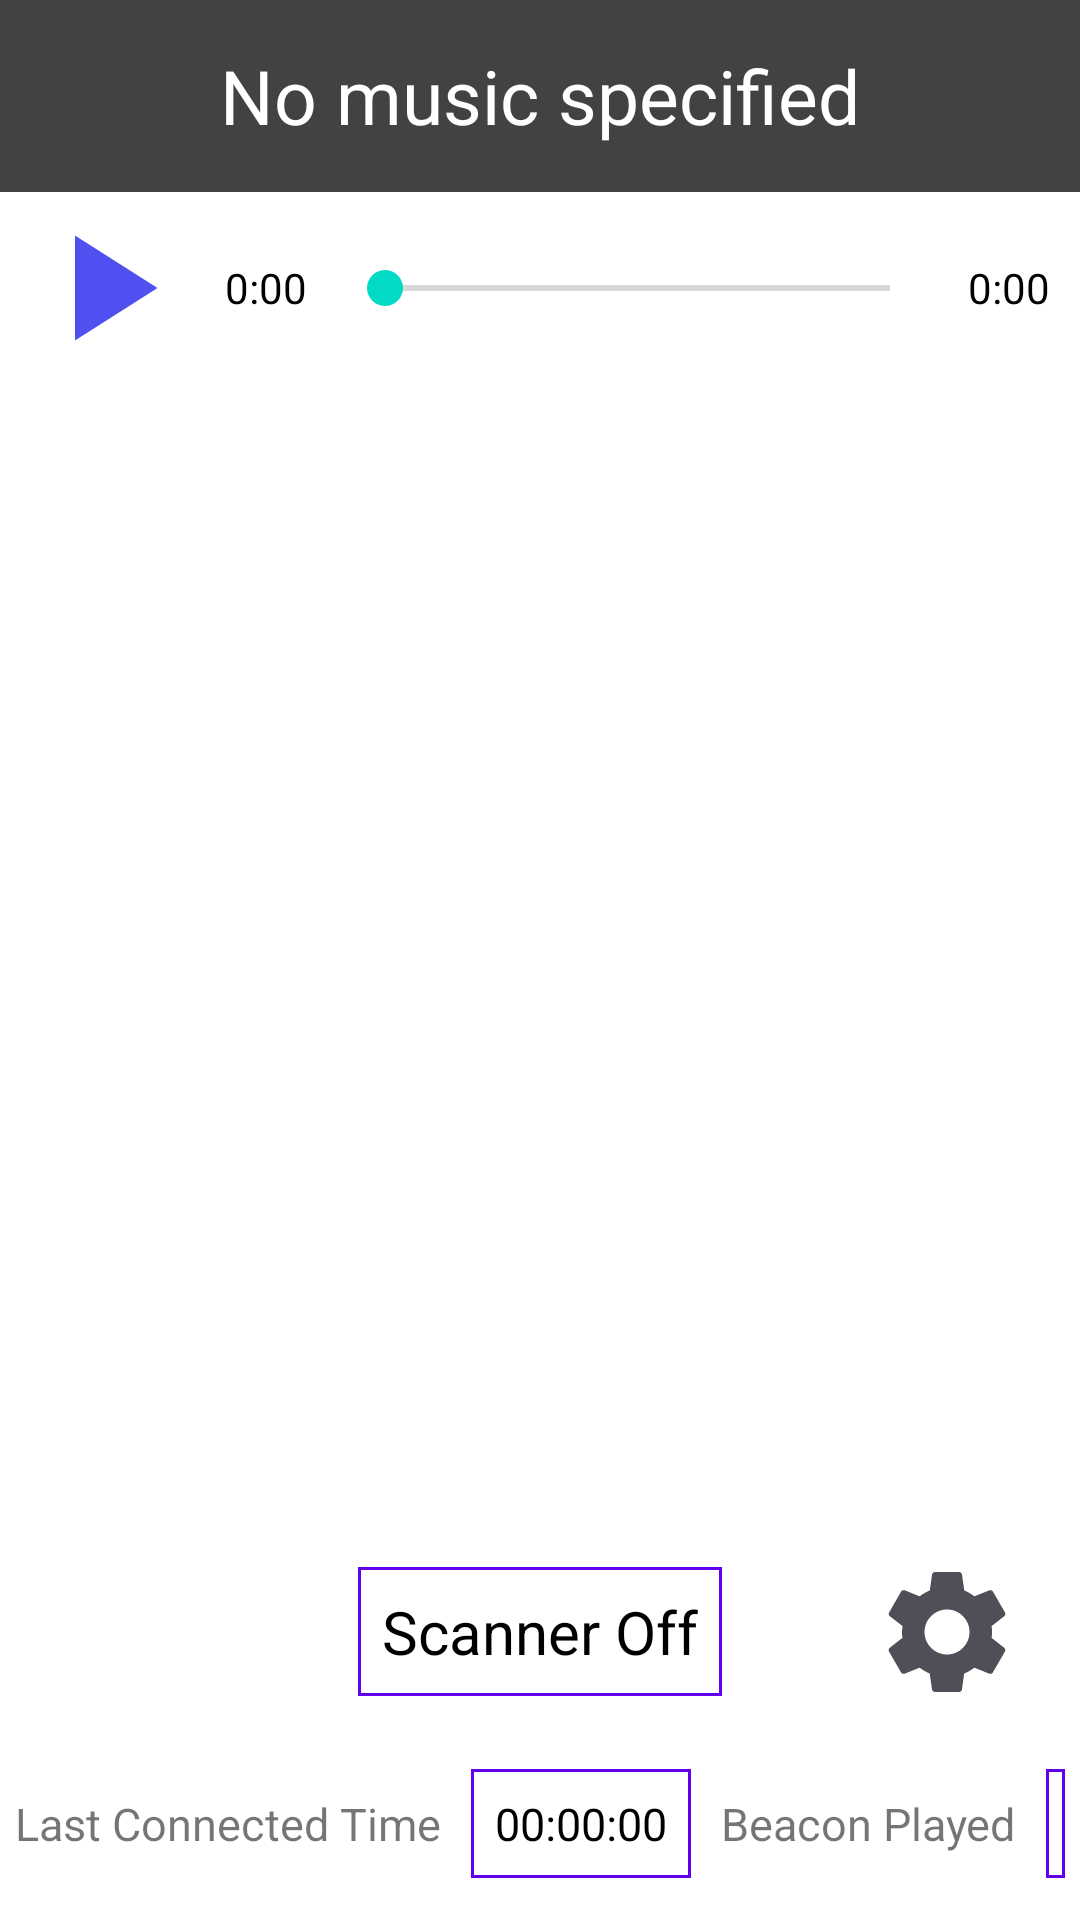

Layout XML and referenced resources for this Android screen:
<!-- AndroidManifest.xml: application theme Theme.BeaconPlayer -->
<!-- res/layout/activity_main.xml -->
<?xml version="1.0" encoding="utf-8"?>
<androidx.constraintlayout.widget.ConstraintLayout
    xmlns:android="http://schemas.android.com/apk/res/android"
    xmlns:tools="http://schemas.android.com/tools"
    android:layout_width="match_parent"
    android:layout_height="match_parent"
    tools:context=".MainActivity">

<LinearLayout
    android:layout_width="match_parent"
    android:layout_height="match_parent"
    android:weightSum="10"
    android:orientation="vertical">
    
    <LinearLayout
        android:layout_width="match_parent"
        android:layout_height="0dp"
        android:layout_weight="2"
        android:orientation="vertical">

        <TextView
            android:id="@+id/textPlaySongName"
            android:text="No music specified"
            android:textSize="25sp"
            android:textColor="#FFF"
            android:gravity="center"
            android:layout_width="match_parent"
            android:background="@color/cardview_dark_background"
            android:layout_height="0dp"
            android:layout_weight="1"/>
        
        <RelativeLayout
            android:layout_width="match_parent"
            android:layout_height="0dp"
            android:layout_weight="1">

            <Button
                android:id="@+id/btnPlay"
                android:layout_width="60dp"
                android:layout_height="60dp"
                android:layout_marginLeft="5dp"
                android:layout_centerVertical="true"
                android:layout_alignParentLeft="true"
                android:background="@drawable/ic_play"/>

            <TextView
                android:id="@+id/textSongPlayed"
                android:text="0:00"
                android:textColor="#000"
                android:textSize="14sp"
                android:layout_centerVertical="true"
                android:layout_toRightOf="@+id/btnPlay"
                android:layout_marginLeft="10dp"
                android:layout_width="wrap_content"
                android:layout_height="wrap_content"/>

            <TextView
                android:id="@+id/textSongEnd"
                android:text="0:00"
                android:textColor="#000"
                android:textSize="14sp"
                android:layout_centerVertical="true"
                android:layout_alignParentRight="true"
                android:layout_marginRight="10dp"
                android:layout_width="wrap_content"
                android:layout_height="wrap_content"/>

            <SeekBar
                android:id="@+id/seekBar"
                android:layout_toRightOf="@id/textSongPlayed"
                android:layout_toLeftOf="@id/textSongEnd"
                android:layout_centerVertical="true"
                android:layout_marginRight="10dp"
                android:layout_marginLeft="10dp"
                android:layout_width="0dp"
                android:layout_height="wrap_content"/>

        </RelativeLayout>
        
    </LinearLayout>
    
    <ListView
        android:id="@+id/listSong"
        android:layout_width="match_parent"
        android:divider="@color/design_default_color_primary"
        android:dividerHeight="0sp"
        android:padding="4dp"
        android:layout_height="0dp"
        android:layout_weight="6">
        
    </ListView>

    <LinearLayout
        android:layout_width="match_parent"
        android:layout_height="0dp"
        android:orientation="vertical"
        android:layout_weight="2">

        <RelativeLayout
            android:layout_width="match_parent"
            android:layout_weight="1"
            android:layout_height="0dp">

            <Button
                android:id="@+id/btnScan"
                android:layout_width="50dp"
                android:layout_height="50dp"
                android:background="@drawable/ic_btsearch"
                android:layout_centerVertical="true"
                android:layout_marginHorizontal="30dp"
                android:layout_marginVertical="5dp"/>

            <TextView
                android:id="@+id/textStat"
                android:text="Scanner Off"
                android:textSize="20sp"
                android:textColor="#000"
                android:layout_marginLeft="10dp"
                android:layout_centerHorizontal="true"
                android:padding="8dp"
                android:layout_centerVertical="true"
                android:background="@drawable/bg_item"
                android:layout_width="wrap_content"
                android:layout_height="wrap_content"/>

            <Button
                android:id="@+id/btnSetting"
                android:background="@drawable/ic_setting"
                android:layout_toRightOf="@id/textStat"
                android:layout_centerVertical="true"
                android:layout_marginLeft="50dp"
                android:layout_width="50dp"
                android:layout_height="50dp"/>

        </RelativeLayout>

        <RelativeLayout
            android:layout_width="match_parent"
            android:layout_height="0dp"
            android:layout_weight="1">

            <TextView
                android:id="@+id/textConnId"
                android:text="Last Connected Time"
                android:textSize="15sp"
                android:layout_centerVertical="true"
                android:layout_marginHorizontal="5dp"
                android:layout_width="wrap_content"
                android:layout_height="wrap_content"/>

            <TextView
                android:id="@+id/textConnTime"
                android:text="00:00:00"
                android:padding="8dp"
                android:background="@drawable/bg_item"
                android:layout_toRightOf="@+id/textConnId"
                android:textSize="15sp"
                android:textColor="#000"
                android:layout_centerVertical="true"
                android:layout_marginHorizontal="5dp"
                android:layout_width="wrap_content"
                android:layout_height="wrap_content"/>

            <TextView
                android:id="@+id/textSwitchId"
                android:text="Beacon Played"
                android:layout_toRightOf="@id/textConnTime"
                android:textSize="15sp"
                android:layout_centerVertical="true"
                android:layout_marginHorizontal="5dp"
                android:layout_width="wrap_content"
                android:layout_height="wrap_content"/>

            <TextView
                android:id="@+id/textSwitch"
                android:text="x"
                android:padding="8dp"
                android:background="@drawable/bg_item"
                android:layout_toRightOf="@id/textSwitchId"
                android:textColor="#000"
                android:textSize="15sp"
                android:layout_centerVertical="true"
                android:layout_marginHorizontal="5dp"
                android:layout_width="wrap_content"
                android:layout_height="wrap_content"/>

        </RelativeLayout>

    </LinearLayout>

</LinearLayout>
        
</androidx.constraintlayout.widget.ConstraintLayout>
<!-- resources referenced by this layout -->
<resources>
  <!-- drawable bg_item (drawable) -->
  <?xml version="1.0" encoding="utf-8"?>
  <shape xmlns:android="http://schemas.android.com/apk/res/android"
      android:shape="rectangle">
      <solid android:color="@color/design_default_color_background"/>
      <stroke android:width="1dp"
          android:color="@color/design_default_color_primary"/>
  
  </shape>
  <!-- drawable ic_play (drawable) -->
  <vector android:height="24dp" android:tint="#5050F0"
      android:viewportHeight="24" android:viewportWidth="24"
      android:width="24dp" xmlns:android="http://schemas.android.com/apk/res/android">
      <path android:fillColor="@android:color/white" android:pathData="M8,5v14l11,-7z"/>
  </vector>
  <!-- drawable ic_setting (drawable) -->
  <vector android:height="24dp" android:tint="#4F4F58"
      android:viewportHeight="24" android:viewportWidth="24"
      android:width="24dp" xmlns:android="http://schemas.android.com/apk/res/android">
      <path android:fillColor="@android:color/white" android:pathData="M19.14,12.94c0.04,-0.3 0.06,-0.61 0.06,-0.94c0,-0.32 -0.02,-0.64 -0.07,-0.94l2.03,-1.58c0.18,-0.14 0.23,-0.41 0.12,-0.61l-1.92,-3.32c-0.12,-0.22 -0.37,-0.29 -0.59,-0.22l-2.39,0.96c-0.5,-0.38 -1.03,-0.7 -1.62,-0.94L14.4,2.81c-0.04,-0.24 -0.24,-0.41 -0.48,-0.41h-3.84c-0.24,0 -0.43,0.17 -0.47,0.41L9.25,5.35C8.66,5.59 8.12,5.92 7.63,6.29L5.24,5.33c-0.22,-0.08 -0.47,0 -0.59,0.22L2.74,8.87C2.62,9.08 2.66,9.34 2.86,9.48l2.03,1.58C4.84,11.36 4.8,11.69 4.8,12s0.02,0.64 0.07,0.94l-2.03,1.58c-0.18,0.14 -0.23,0.41 -0.12,0.61l1.92,3.32c0.12,0.22 0.37,0.29 0.59,0.22l2.39,-0.96c0.5,0.38 1.03,0.7 1.62,0.94l0.36,2.54c0.05,0.24 0.24,0.41 0.48,0.41h3.84c0.24,0 0.44,-0.17 0.47,-0.41l0.36,-2.54c0.59,-0.24 1.13,-0.56 1.62,-0.94l2.39,0.96c0.22,0.08 0.47,0 0.59,-0.22l1.92,-3.32c0.12,-0.22 0.07,-0.47 -0.12,-0.61L19.14,12.94zM12,15.6c-1.98,0 -3.6,-1.62 -3.6,-3.6s1.62,-3.6 3.6,-3.6s3.6,1.62 3.6,3.6S13.98,15.6 12,15.6z"/>
  </vector>
  <style name="Theme.BeaconPlayer" parent="Theme.MaterialComponents.DayNight.DarkActionBar">
          
          <item name="colorPrimary">@color/purple_500</item>
          <item name="colorPrimaryVariant">@color/purple_700</item>
          <item name="colorOnPrimary">@color/white</item>
          
          <item name="colorSecondary">@color/teal_200</item>
          <item name="colorSecondaryVariant">@color/teal_700</item>
          <item name="colorOnSecondary">@color/black</item>
          
          <item name="android:statusBarColor" tools:targetApi="l">?attr/colorPrimaryVariant</item>
          
      </style>
  <!-- not gathered from this repository: default colours our renderer supplied (Android Studio template values) -->
  <color name="purple_500">#FF6200EE</color>
  <color name="purple_700">#FF3700B3</color>
  <color name="teal_200">#FF03DAC5</color>
  <color name="teal_700">#FF018786</color>
  <color name="black">#FF000000</color>
  <color name="white">#FFFFFFFF</color>
</resources>
